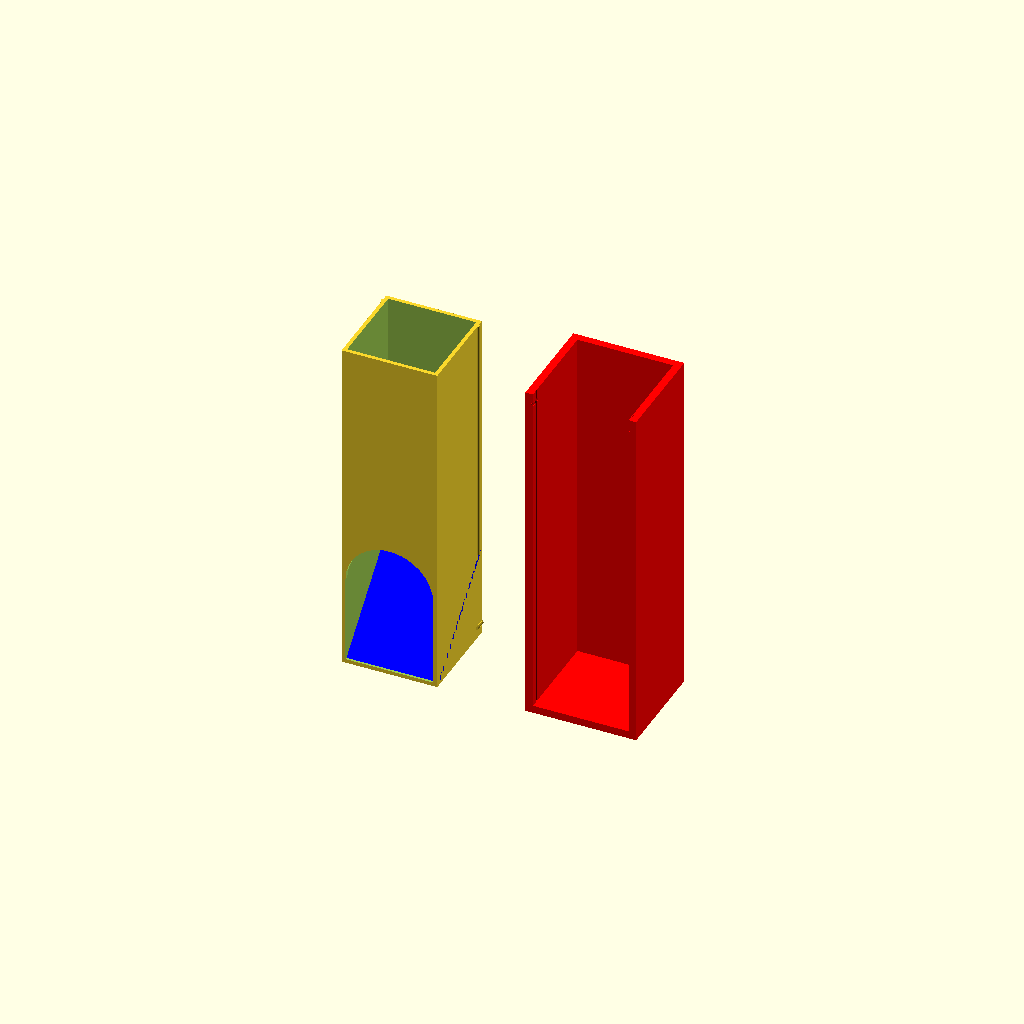
Cell 1: rendered with the file's own defaults.
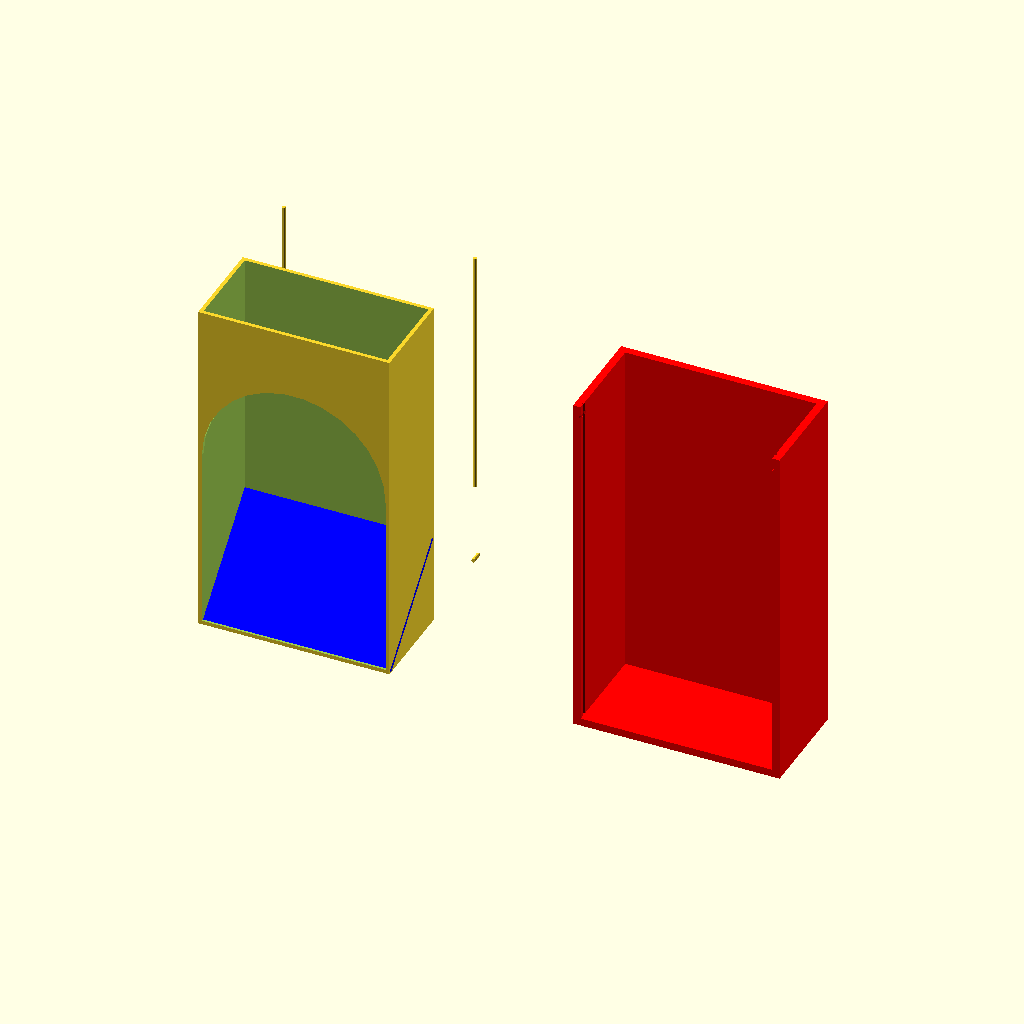
Cell 2: the same model with width = 50.
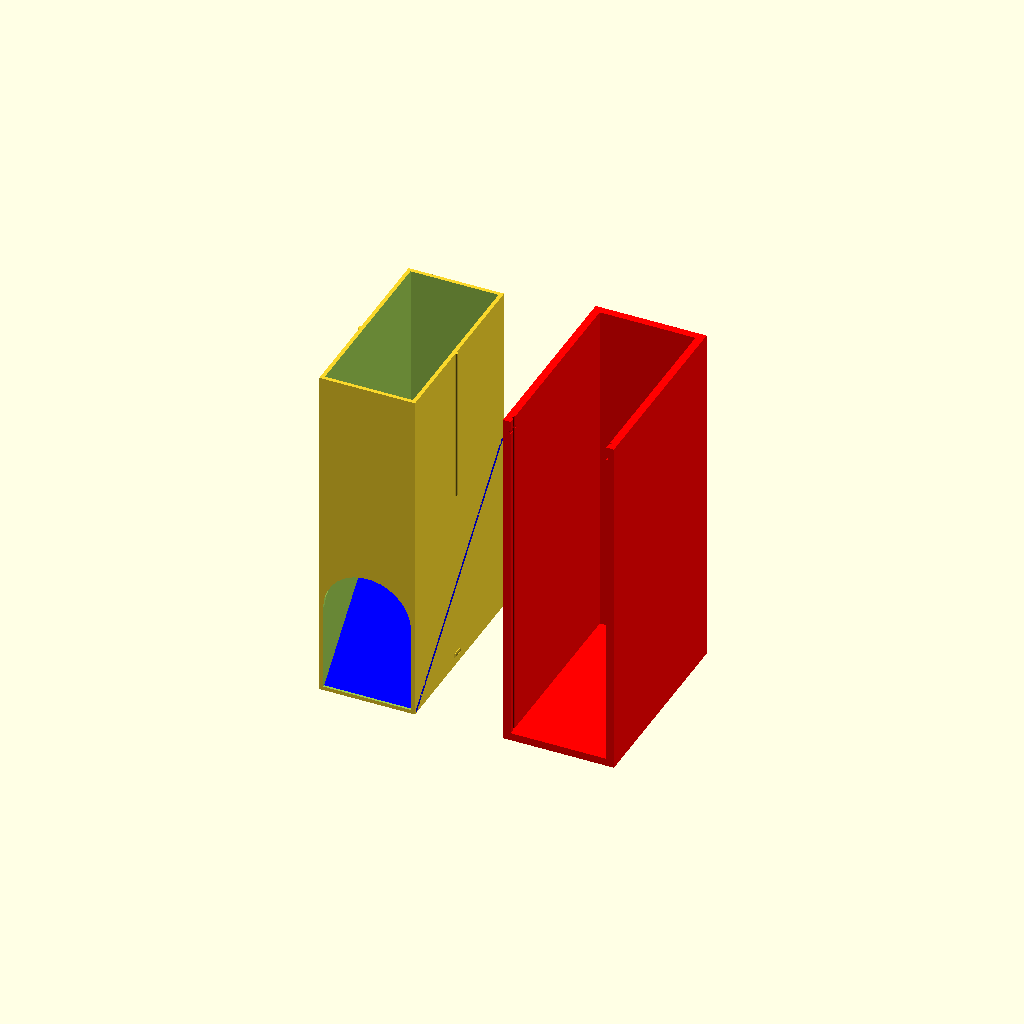
Cell 3 — depth set to 50, the other parameters unchanged.
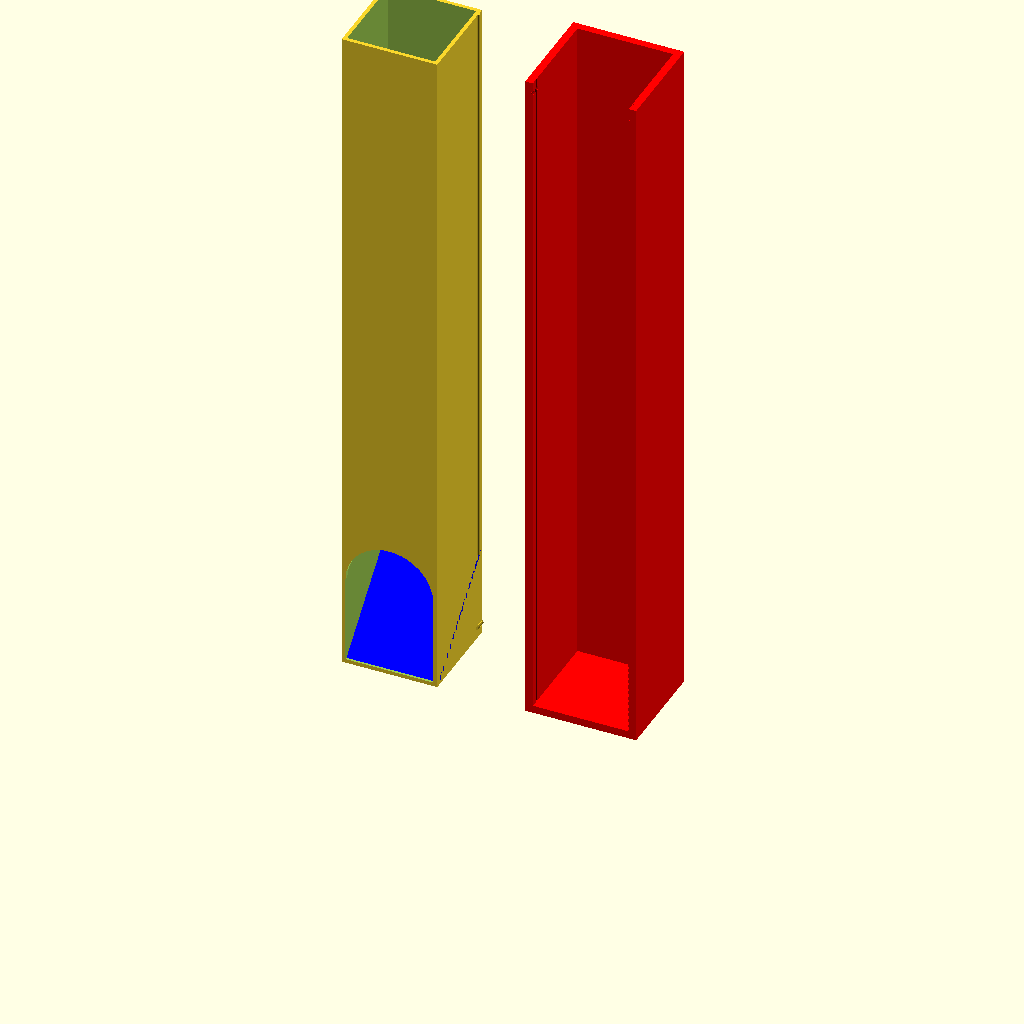
Cell 4: height = 180 (everything else at default).
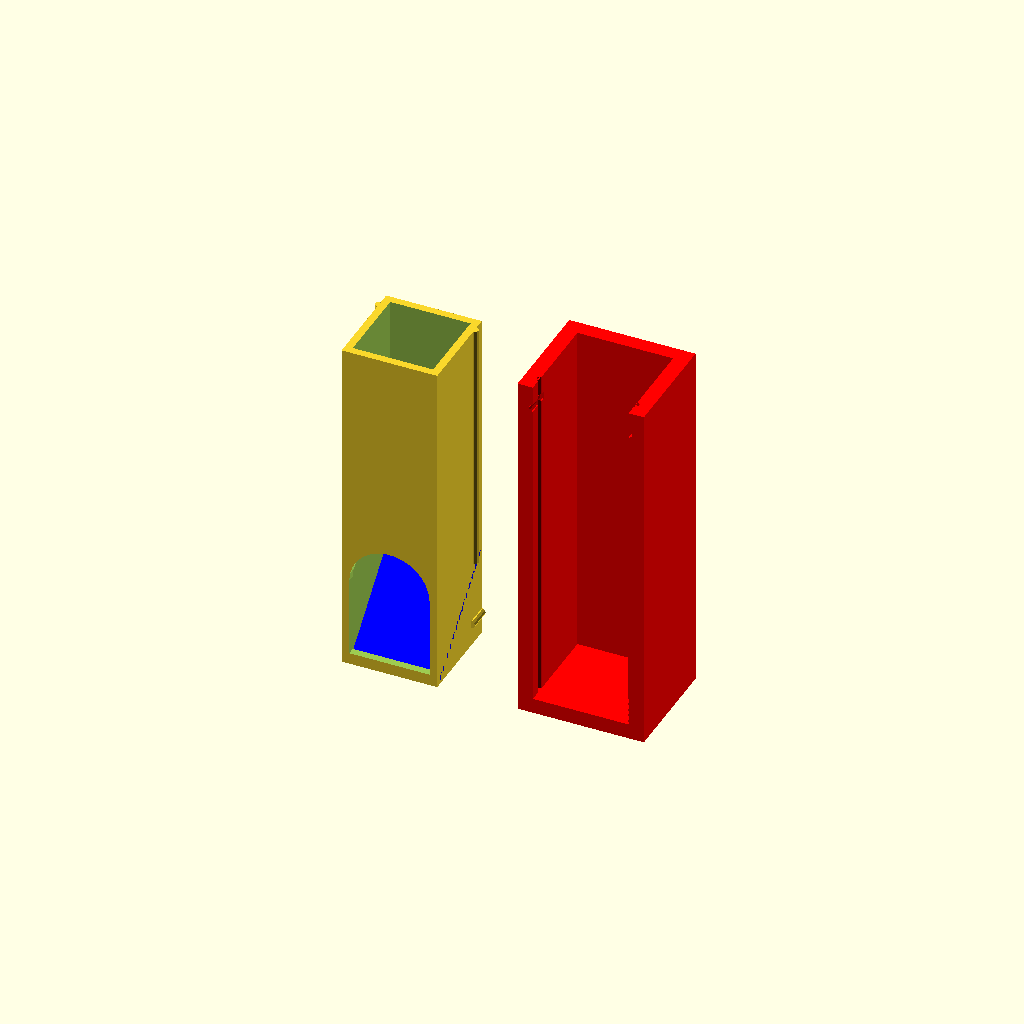
Cell 5: the same model with wall_depth = 2.
All cells are drawn from one camera (rotation 55°, 0°, 25°, orthographic, colour scheme Cornfield), so only the parameter changes between them.
OpenSCAD source file macos/system/library/openscad/0401_Pocket_Dice_Tower.scad:
// [FL_INDEX: keywords="openscad, 3d_parametric, Pocket_Dice_Tower, csg_solid" | COT="Parametric OpenSCAD design from 3DCodeverse"]
// Title: Pocket Dice Tower

width=25;
depth=25;
height=90;
wall_depth=1;

translate([-width*1.5,-depth/2,0]){
 union(){
  difference(){
   //Build the general tube
   difference() {
    cube([width,depth,height]);
    translate([wall_depth, wall_depth,wall_depth]){
     cube([width-2*wall_depth, depth-2*wall_depth, height]);
    }
   }

   //The opening at the bottom:
   translate([width/2,-1,width-1]){
    rotate([-90,0,0]){
     union() {
      cylinder(h=wall_depth+2, r=width/2-wall_depth);
      translate([-1*(width/2-wall_depth),0,0]){
       cube([width-wall_depth*2, width-wall_depth*2, wall_depth+2]);
      }
     }
    }
   }
  }

  //Output Ramp:
  translate([0,1,0]){
   rotate([45,0,0]){
    color("blue") cube([width, floor(sqrt((depth*depth)*2))-1.5, 1]);
   }
  }

 //Cover rails
  translate([0,width-wall_depth*2,depth-wall_depth]){
   cylinder(h=height-depth+wall_depth, r=wall_depth/2,$fn=10);
  }
  translate([width,width-wall_depth*2,depth-wall_depth]){
   cylinder(h=height-depth+wall_depth, r=wall_depth/2,$fn=10);
  }  

  translate([0,width,wall_depth*3]){
   rotate([90,0,0]){
    cylinder(h=wall_depth*3, r=wall_depth/2, $fn=10);
   }
  }
  translate([width,width,wall_depth*3]){
   rotate([90,0,0]){
    cylinder(h=wall_depth*3, r=wall_depth/2, $fn=10);
   }
  }
 }
}
//cover
translate([width*1.5,-1*wall_depth-depth/2,height+wall_depth*2]){
 color("red")
 rotate([0,180,0])
 difference(){
  translate([-2*wall_depth,wall_depth,0]){
   cube([width+wall_depth*4,depth+wall_depth*2,height+wall_depth*2]);
  }
  translate([0,0,-1]){
   cube([width,depth+wall_depth,height+1]);
  }
 
  //cover Slides
  translate([0,wall_depth*3,0]){
   cylinder(h=height, r=wall_depth/2,$fn=10);
  }
  translate([width,wall_depth*3,0]){
   cylinder(h=height, r=wall_depth/2,$fn=10);
  }

  translate([0,wall_depth*4,wall_depth*3]){
   rotate([90,0,0]){
    cylinder(h=wall_depth*4, r=wall_depth/2, $fn=10);
   }
  }
  translate([width,wall_depth*4,wall_depth*3]){
   rotate([90,0,0]){
    cylinder(h=wall_depth*4, r=wall_depth/2, $fn=10);
   }
  }
 }
}
Parameter table extracted from the source (name, type, default, range or options):
width: number, default 25
depth: number, default 25
height: number, default 90
wall_depth: number, default 1
